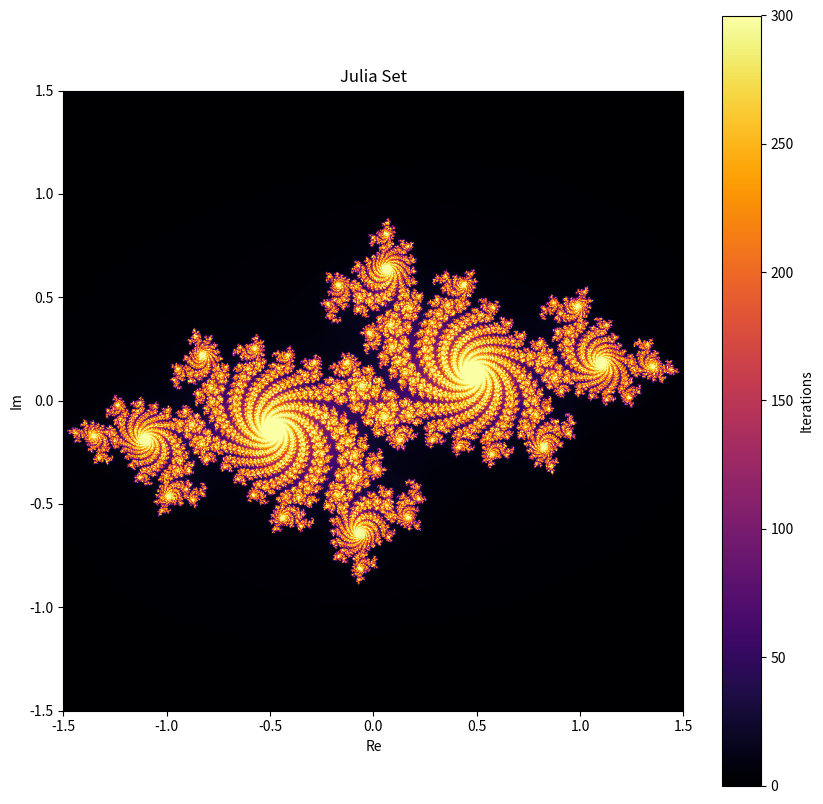

Write the Python code that produced this figure.
import numpy as np
import matplotlib.pyplot as plt

# Размер изображения
WIDTH = 1000
HEIGHT = 1000

# Диапазон комплексной плоскости
x_min, x_max = -1.5, 1.5
y_min, y_max = -1.5, 1.5

# Максимальное количество итераций
MAX_ITER = 300

# Константа для множества Жюлиа
c = complex(-0.7, 0.27015)


def main():
    # Создание массива пикселей
    image = np.zeros((HEIGHT, WIDTH))

    # Генерация фрактала
    for x in range(WIDTH):
        for y in range(HEIGHT):

            # Преобразование координат пикселя в комплексное число
            zx = x_min + (x / WIDTH) * (x_max - x_min)
            zy = y_min + (y / HEIGHT) * (y_max - y_min)

            z = complex(zx, zy)

            iteration = 0

            # Итерационный процесс
            while abs(z) < 2 and iteration < MAX_ITER:
                z = z * z + c
                iteration += 1

            image[y, x] = iteration

    # Отображение фрактала
    plt.figure(figsize=(10, 10))
    plt.imshow(
        image,
        cmap='inferno',
        extent=(x_min, x_max, y_min, y_max)
    )

    plt.title("Julia Set")
    plt.xlabel("Re")
    plt.ylabel("Im")

    plt.colorbar(label="Iterations")

    plt.show()


if __name__ == "__main__":
    main()
